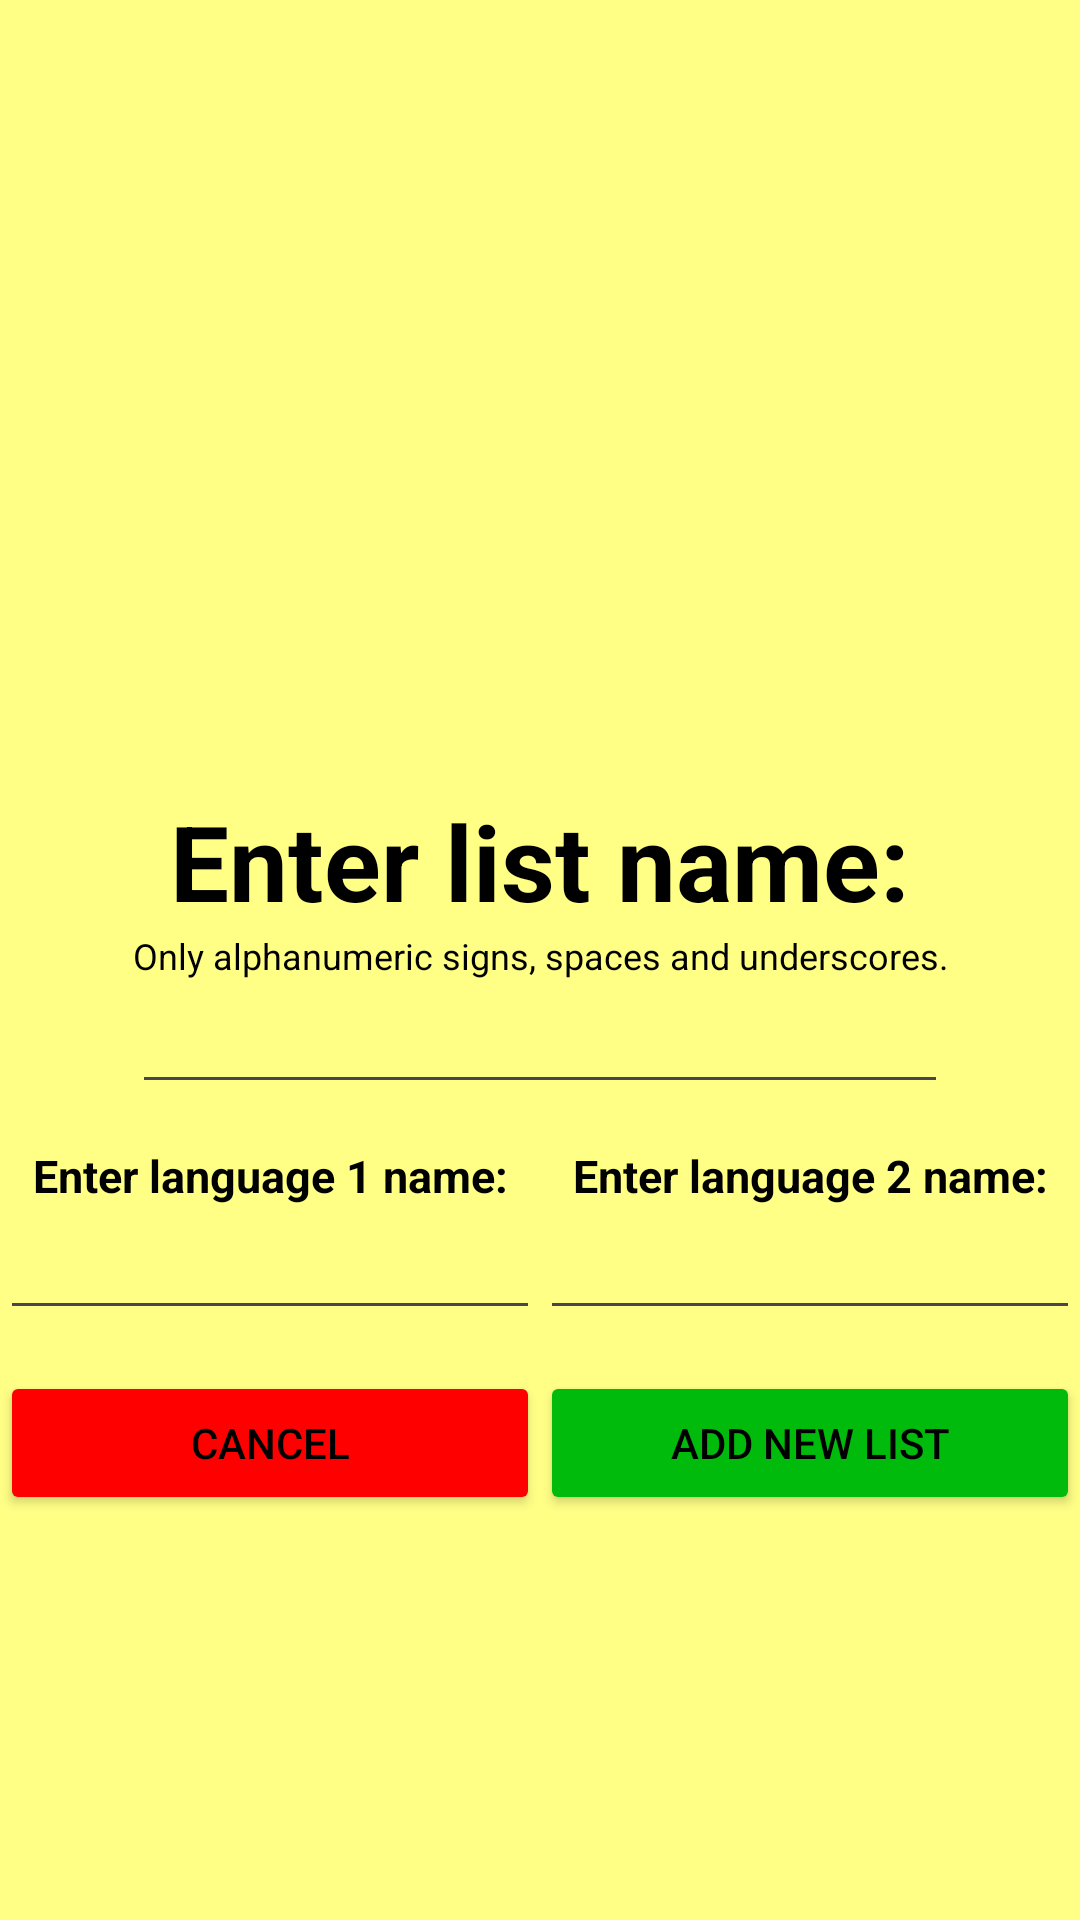

This screen was rendered from an Android layout file. Write that file and the resources it references.
<!-- AndroidManifest.xml: application theme Theme.Adelajda -->
<!-- res/layout/create_new_list.xml -->
<?xml version="1.0" encoding="utf-8"?>
<TableLayout xmlns:android="http://schemas.android.com/apk/res/android"
    xmlns:app="http://schemas.android.com/apk/res-auto"
    xmlns:tools="http://schemas.android.com/tools"
    android:id="@+id/main"
    android:layout_width="match_parent"
    android:layout_height="match_parent"
    tools:context=".MainActivity"
    android:background="@color/beige"
    >

    <TableRow
        android:id="@+id/row_icon"
        android:layout_width="match_parent"
        android:layout_height="match_parent"
        android:gravity="center_horizontal">
        <ImageView
            android:id="@+id/cover"
            android:layout_width="250dp"
            android:layout_height="250dp"
            android:src="@drawable/app_icon"
            app:layout_constraintBottom_toBottomOf="parent"
            app:layout_constraintEnd_toEndOf="parent"
            app:layout_constraintHorizontal_bias="0.5"
            app:layout_constraintStart_toStartOf="parent"
            app:layout_constraintTop_toTopOf="parent"
            app:layout_constraintVertical_bias="0.5" />
    </TableRow>


    <TableRow
        android:layout_width="match_parent"
        android:layout_height="match_parent"
        android:gravity="center_horizontal">
        <TextView
            android:layout_width="match_parent"
            android:layout_height="wrap_content"
            android:textSize="10sp"
            android:gravity="center_horizontal"
            >
        </TextView>
    </TableRow>


    <TableRow
        android:layout_width="match_parent"
        android:layout_height="match_parent"
        android:gravity="center_horizontal">
        <TextView
            android:layout_width="match_parent"
            android:layout_height="wrap_content"
            android:textSize="35sp"
            android:textColor="@color/black"
            android:textStyle="bold"
            android:gravity="center_horizontal"
            android:text="Enter list name:"
            >
        </TextView>
    </TableRow>


    <TableRow
        android:layout_width="match_parent"
        android:layout_height="match_parent"
        android:gravity="center_horizontal">
        <TextView
            android:layout_width="match_parent"
            android:layout_height="wrap_content"
            android:textSize="12sp"
            android:textColor="@color/black"
            android:gravity="center_horizontal"
            android:text="Only alphanumeric signs, spaces and underscores."
            >
        </TextView>
    </TableRow>


    <TableRow
        android:layout_width="match_parent"
        android:layout_height="match_parent"
        android:gravity="center_horizontal">
        <EditText
            android:id="@+id/enter_list_name_edit_text"
            android:layout_width="wrap_content"
            android:layout_height="wrap_content"
            android:ems="10"
            android:inputType="textPersonName"
            android:text=""
            android:textColor="@color/black"/>
    </TableRow>


    <TableRow
        android:layout_width="match_parent"
        android:layout_height="match_parent"
        android:gravity="center_horizontal">
        <TextView
            android:layout_width="match_parent"
            android:layout_height="wrap_content"
            android:textSize="10sp"
            android:gravity="center_horizontal"
            >
        </TextView>
    </TableRow>


    <TableRow
        android:layout_width="match_parent"
        android:layout_height="match_parent"
        android:gravity="center_horizontal">
        <TextView
            android:layout_width="0dp"
            android:layout_height="wrap_content"
            android:textSize="15sp"
            android:textColor="@color/black"
            android:textStyle="bold"
            android:gravity="center_horizontal"
            android:text="Enter language 1 name:"
            android:layout_weight="1"
            >
        </TextView>
        <TextView
            android:layout_width="0dp"
            android:layout_height="wrap_content"
            android:textSize="15sp"
            android:textColor="@color/black"
            android:textStyle="bold"
            android:gravity="center_horizontal"
            android:text="Enter language 2 name:"
            android:layout_weight="1"
            >
        </TextView>
    </TableRow>


    <TableRow
        android:layout_width="match_parent"
        android:layout_height="match_parent"
        android:gravity="center_horizontal">
        <EditText
            android:id="@+id/enter_language_1_name_edit_text"
            android:layout_width="0dp"
            android:layout_height="wrap_content"
            android:ems="10"
            android:inputType="textPersonName"
            android:text=""
            android:textColor="@color/black"
            android:layout_weight="1"
            />
        <EditText
            android:id="@+id/enter_language_2_name_edit_text"
            android:layout_width="0dp"
            android:layout_height="wrap_content"
            android:ems="10"
            android:inputType="textPersonName"
            android:text=""
            android:textColor="@color/black"
            android:layout_weight="1"
            />
    </TableRow>


    <TableRow
        android:layout_width="match_parent"
        android:layout_height="match_parent"
        android:gravity="center_horizontal">
        <TextView
            android:layout_width="match_parent"
            android:layout_height="wrap_content"
            android:textSize="10sp"
            android:gravity="center_horizontal"
            >
        </TextView>
    </TableRow>


    <TableRow
        android:layout_width="match_parent"
        android:layout_height="match_parent"
        android:gravity="center_horizontal">
        <Button
            android:id="@+id/cancel_adding_list_button"
            android:layout_width="0dp"
            android:layout_height="match_parent"
            android:layout_weight="1"
            android:text="Cancel"
            android:textColor="@color/black"
            android:backgroundTint="@color/red"
            />
        <Button
            android:id="@+id/add_new_list_button"
            android:layout_width="0dp"
            android:layout_height="match_parent"
            android:layout_weight="1"
            android:text="Add new list"
            android:textColor="@color/black"
            android:backgroundTint="@color/green"
            />
    </TableRow>

</TableLayout>
<!-- resources referenced by this layout -->
<resources>
  <color name="beige">#FFFF86</color>
  <color name="black">#FF000000</color>
  <color name="green">#00BA0C</color>
  <color name="red">#FF0000</color>
  <style name="Theme.Adelajda" parent="Base.Theme.Adelajda" />
  <style name="Base.Theme.Adelajda" parent="Theme.Material3.DayNight.NoActionBar">
          
          
      </style>
</resources>
